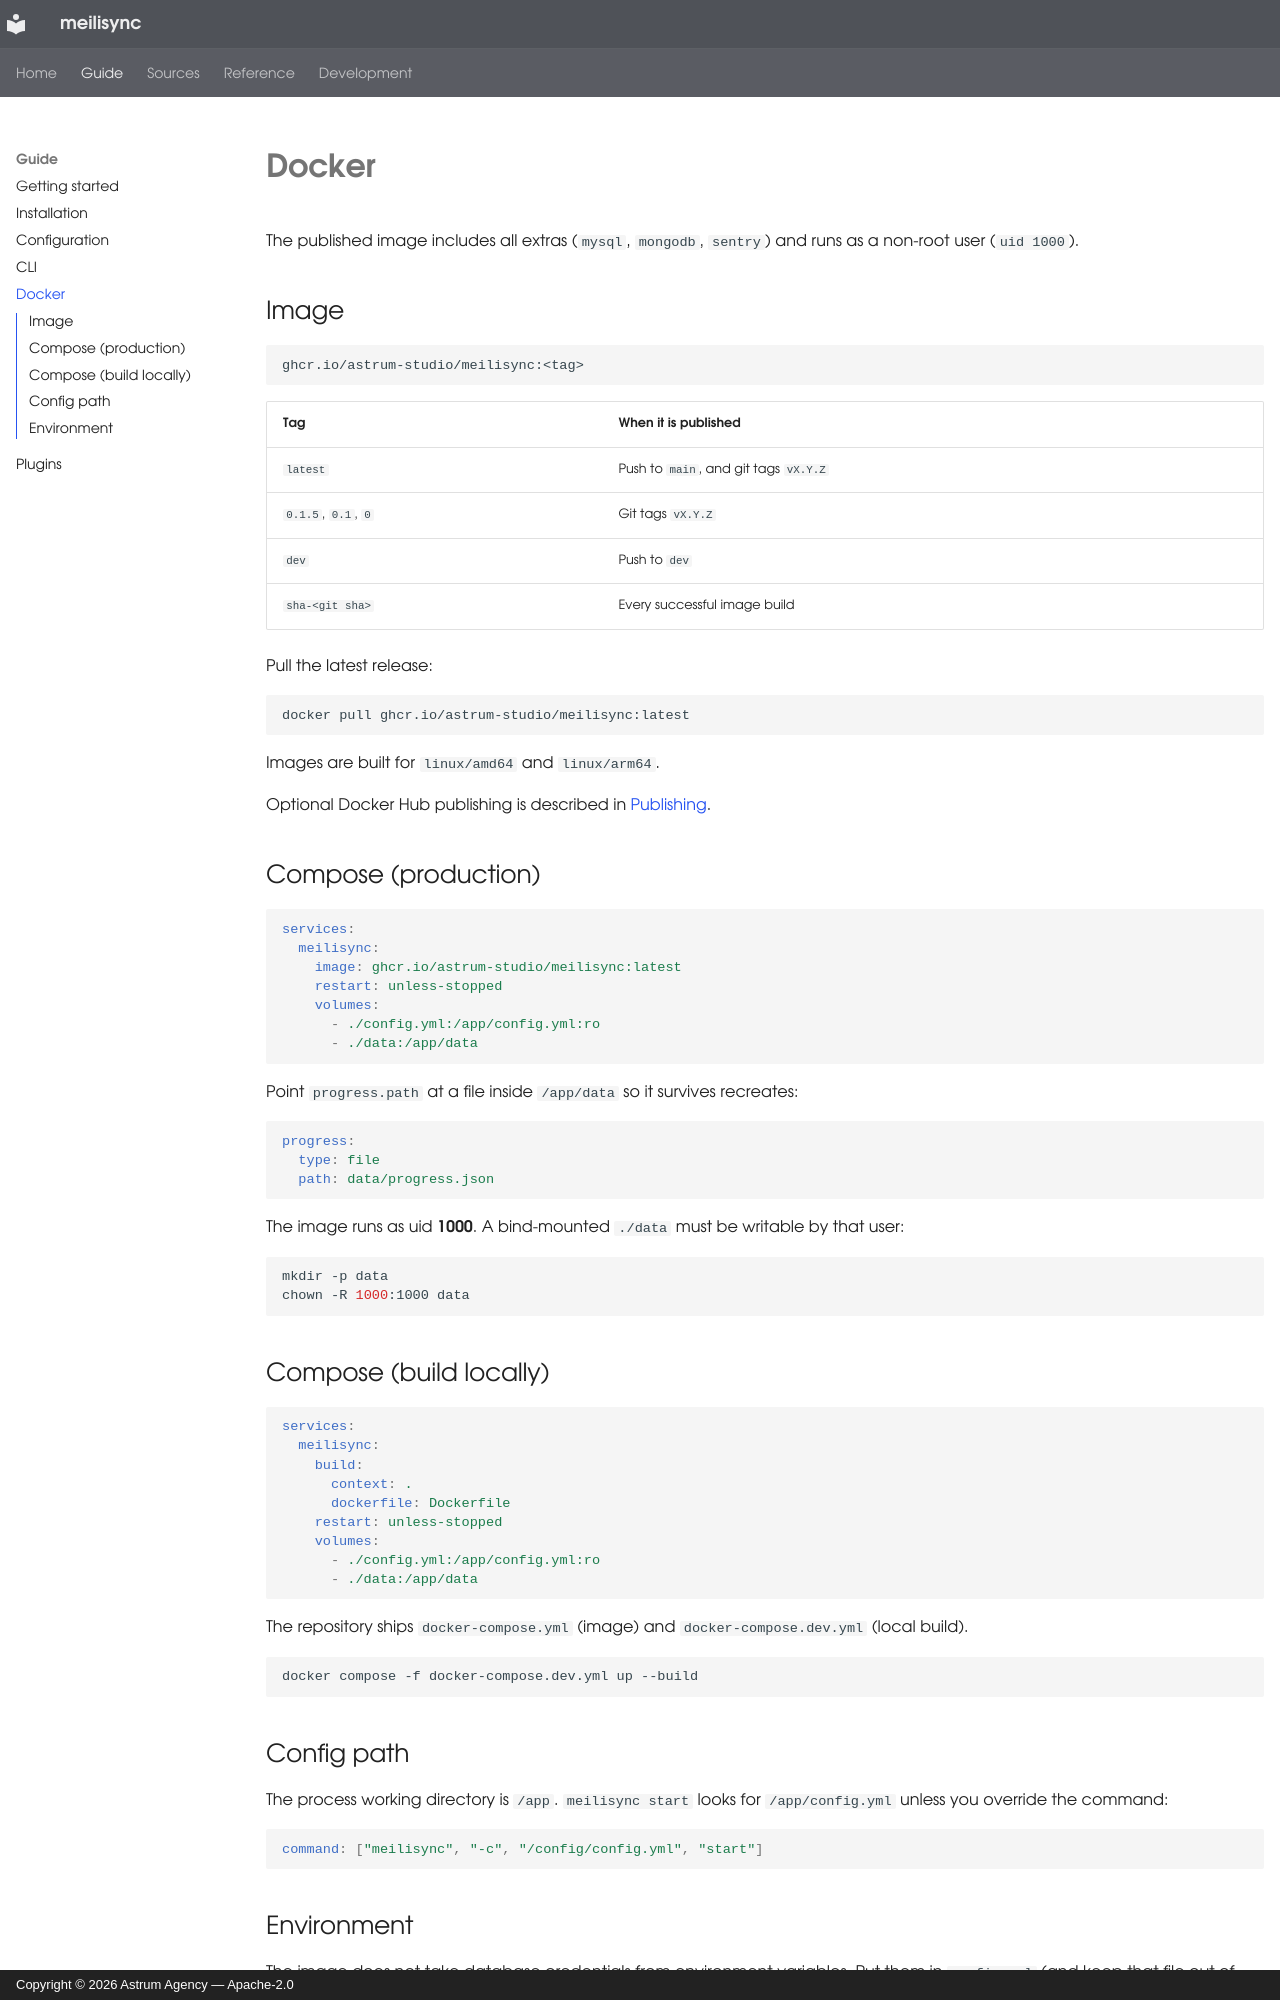

repository: Astrum-Studio/meilisync · page: docker/index.html · generator: mkdocs · copyright: Copyright © 2026 Astrum Agency — Apache-2.0

# Docker

The published image includes all extras (`mysql`, `mongodb`, `sentry`) and runs as a non-root user (`uid 1000`).

## Image

```
ghcr.io/astrum-studio/meilisync:<tag>
```

| Tag | When it is published |
| --- | --- |
| `latest` | Push to `main`, and git tags `vX.Y.Z` |
| `0.1.5`, `0.1`, `0` | Git tags `vX.Y.Z` |
| `dev` | Push to `dev` |
| `sha-<git sha>` | Every successful image build |

Pull the latest release:

```bash
docker pull ghcr.io/astrum-studio/meilisync:latest
```

Images are built for `linux/amd64` and `linux/arm64`.

Optional Docker Hub publishing is described in [Publishing](publishing.md).

## Compose (production)

```yaml
services:
  meilisync:
    image: ghcr.io/astrum-studio/meilisync:latest
    restart: unless-stopped
    volumes:
      - ./config.yml:/app/config.yml:ro
      - ./data:/app/data
```

Point `progress.path` at a file inside `/app/data` so it survives recreates:

```yaml
progress:
  type: file
  path: data/progress.json
```

The image runs as uid **1000**. A bind-mounted `./data` must be writable by that user:

```bash
mkdir -p data
chown -R 1000:1000 data
```

## Compose (build locally)

```yaml
services:
  meilisync:
    build:
      context: .
      dockerfile: Dockerfile
    restart: unless-stopped
    volumes:
      - ./config.yml:/app/config.yml:ro
      - ./data:/app/data
```

The repository ships `docker-compose.yml` (image) and `docker-compose.dev.yml` (local build).

```bash
docker compose -f docker-compose.dev.yml up --build
```
